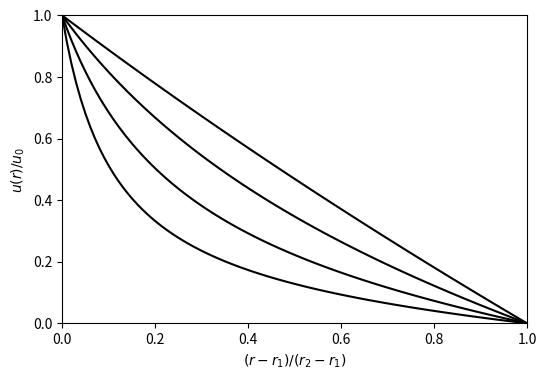

Generate this figure with matplotlib:
import csv
import matplotlib.pyplot as plt
import math
import numpy as np

plt.figure(5, figsize=(6, 4), dpi=320)

d_array = np.linspace(0,1,100)

betas = [0.8, 0.4, 0.2, 0.1]

for beta in betas:
    u_norm = [ (beta/(1-beta*beta))*((1/(beta+d*(1-beta)))-(beta+d*(1-beta))) for d in d_array ]

    plt.plot(d_array, u_norm, color="#000000", linestyle="-")

plt.xlabel(r"$(r-r_1)/(r_2-r_1)$")
plt.ylabel(r"$u(r)/u_0$")
plt.ylim(0., 1.)
plt.xlim(0., 1.)

plt.savefig("Figure5.png")
